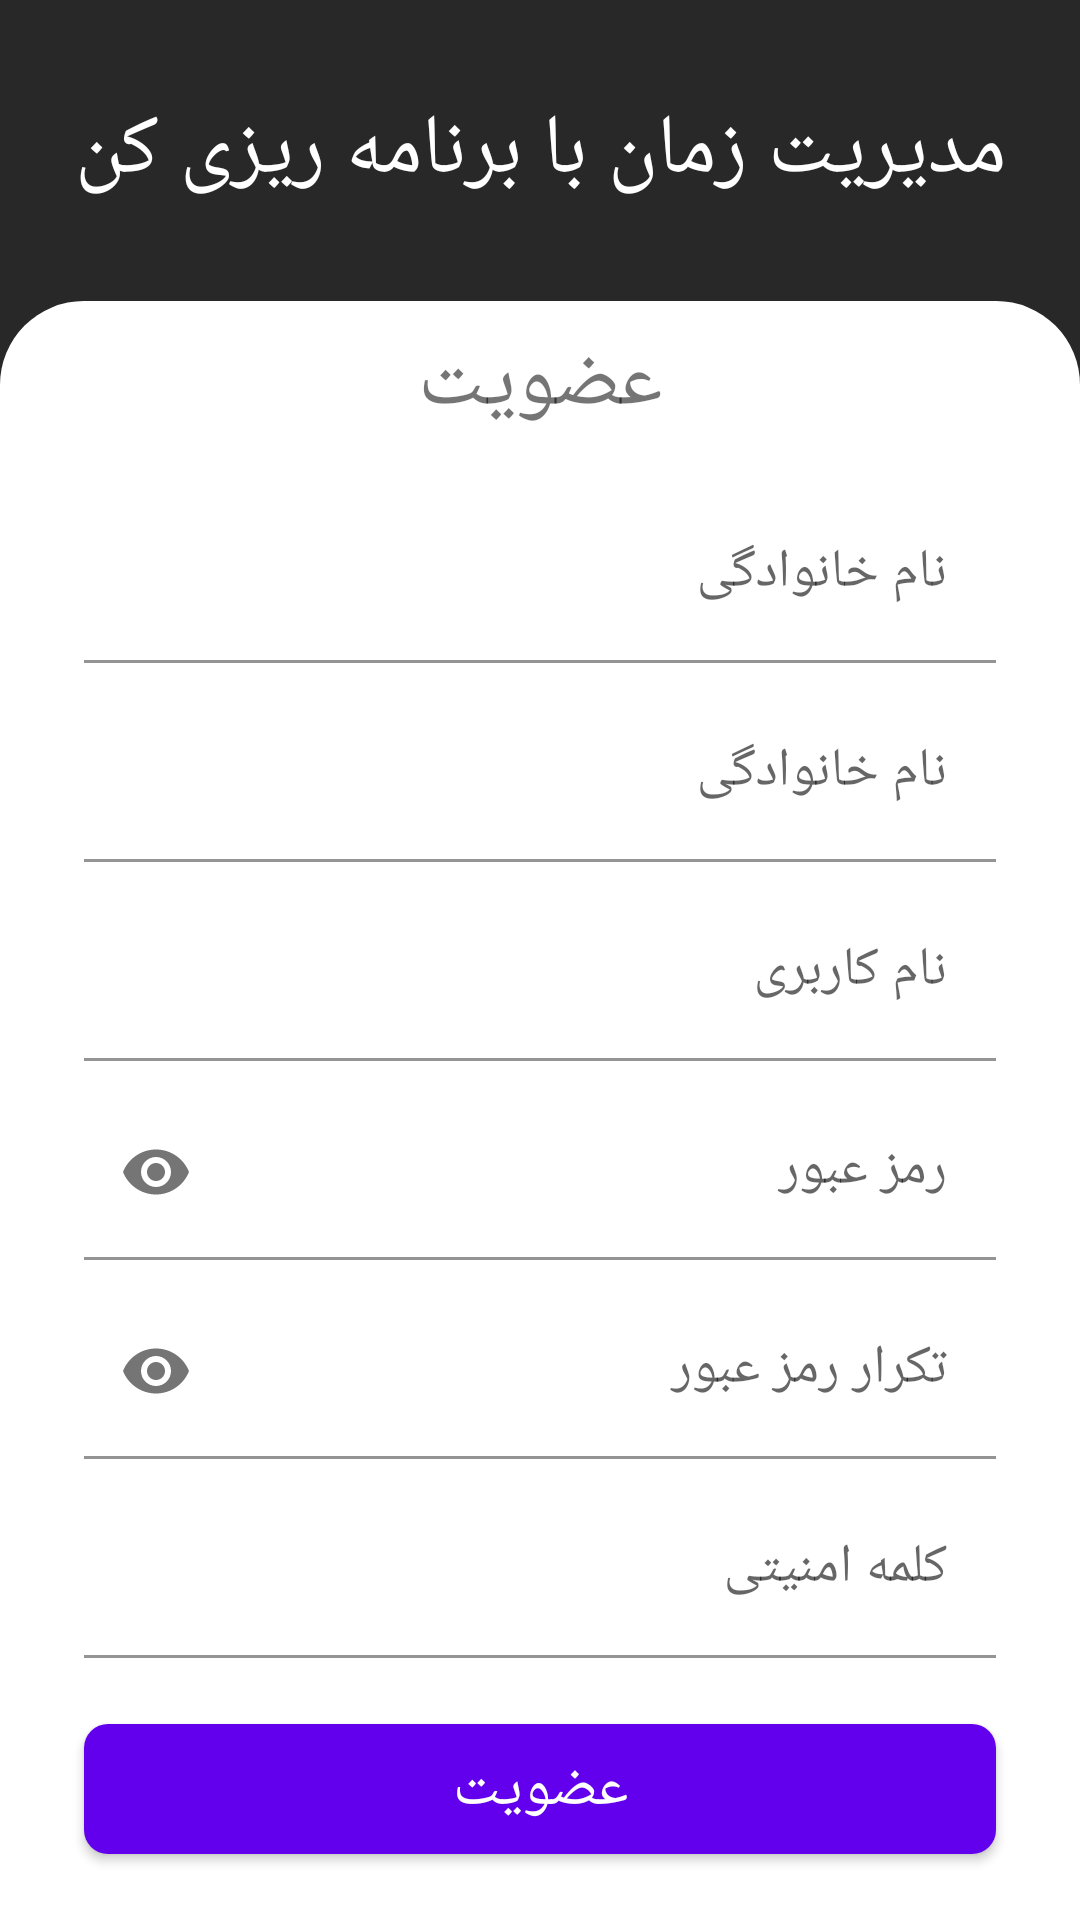

Produce the Android XML layout that renders to this screen, including the resource entries it uses.
<!-- AndroidManifest.xml: application theme Theme.TodoApplication -->
<!-- res/layout/fragment_register.xml -->
<?xml version="1.0" encoding="utf-8"?>
<androidx.constraintlayout.widget.ConstraintLayout xmlns:android="http://schemas.android.com/apk/res/android"
    xmlns:app="http://schemas.android.com/apk/res-auto"
    android:layout_width="match_parent"
    android:layout_height="match_parent"
    android:background="@color/black_100"
    android:layoutDirection="rtl">

    <TextView
        style="@style/textViewTitleBoldCustom"
        android:layout_width="wrap_content"
        android:layout_height="wrap_content"
        android:text="مدیریت زمان با برنامه ریزی کن"
        android:textColor="@color/white"
        app:layout_constraintBottom_toTopOf="@+id/constraintLayoutRegisterBox"
        app:layout_constraintEnd_toEndOf="parent"
        app:layout_constraintStart_toStartOf="parent"
        app:layout_constraintTop_toTopOf="parent" />

    <androidx.constraintlayout.widget.ConstraintLayout
        android:id="@+id/constraintLayoutRegisterBox"
        android:layout_width="match_parent"
        android:layout_height="0dp"
        android:background="@drawable/shape_register"
        app:layout_constraintBottom_toBottomOf="parent"
        app:layout_constraintEnd_toEndOf="parent"
        app:layout_constraintStart_toStartOf="parent">

        <TextView
            android:id="@+id/textViewRegisterTitle"
            style="@style/textViewTitleBoldCustom"
            android:layout_width="wrap_content"
            android:layout_height="wrap_content"
            android:layout_marginTop="8dp"
            android:layout_marginBottom="16dp"
            android:text="@string/text_title_register_name"
            app:layout_constraintBottom_toTopOf="@+id/textInputLayoutRegisterFirstname"
            app:layout_constraintEnd_toEndOf="parent"
            app:layout_constraintStart_toStartOf="parent"
            app:layout_constraintTop_toTopOf="parent" />

        <com.google.android.material.textfield.TextInputLayout
            android:id="@+id/textInputLayoutRegisterFirstname"
            android:layout_width="0dp"
            android:layout_height="wrap_content"
            android:layout_marginStart="28dp"
            android:layout_marginEnd="28dp"
            android:layout_marginBottom="8dp"
            android:hint="@string/text_title_register_lastname"
            app:layout_constraintBottom_toTopOf="@+id/textInputLayoutRegisterLastname"
            app:layout_constraintEnd_toEndOf="parent"
            app:layout_constraintStart_toStartOf="parent">

            <com.google.android.material.textfield.TextInputEditText
                android:id="@+id/textInputEditTextRegisterFirstname"
                style="@style/textInputLayoutCustom"
                android:layout_width="match_parent"
                android:layout_height="wrap_content"
                android:background="@color/white"
                android:textAlignment="center" />

        </com.google.android.material.textfield.TextInputLayout>

        <com.google.android.material.textfield.TextInputLayout
            android:id="@+id/textInputLayoutRegisterLastname"
            android:layout_width="0dp"
            android:layout_height="wrap_content"
            android:layout_marginStart="28dp"
            android:layout_marginEnd="28dp"
            android:layout_marginBottom="8dp"
            android:hint="@string/text_title_register_lastname"
            app:layout_constraintBottom_toTopOf="@+id/textInputLayoutRegisterUsername"
            app:layout_constraintEnd_toEndOf="parent"
            app:layout_constraintStart_toStartOf="parent">

            <com.google.android.material.textfield.TextInputEditText
                android:id="@+id/textInputEditTextRegisterLastname"
                style="@style/textInputLayoutCustom"
                android:layout_width="match_parent"
                android:layout_height="wrap_content"
                android:background="@color/white"
                android:textAlignment="center" />

        </com.google.android.material.textfield.TextInputLayout>

        <com.google.android.material.textfield.TextInputLayout
            android:id="@+id/textInputLayoutRegisterUsername"
            android:layout_width="0dp"
            android:layout_height="wrap_content"
            android:layout_marginStart="28dp"
            android:layout_marginEnd="28dp"
            android:layout_marginBottom="8dp"
            android:hint="@string/text_title_register_username"
            app:layout_constraintBottom_toTopOf="@+id/textInputLayoutRegisterPassword"
            app:layout_constraintEnd_toEndOf="parent"
            app:layout_constraintStart_toStartOf="parent">

            <com.google.android.material.textfield.TextInputEditText
                android:id="@+id/textInputEditTextRegisterUsername"
                style="@style/textInputLayoutCustom"
                android:layout_width="match_parent"
                android:layout_height="wrap_content"
                android:background="@color/white"
                android:textAlignment="center" />

        </com.google.android.material.textfield.TextInputLayout>

        <com.google.android.material.textfield.TextInputLayout
            android:id="@+id/textInputLayoutRegisterPassword"
            android:layout_width="0dp"
            android:layout_height="wrap_content"
            android:layout_marginStart="28dp"
            android:layout_marginEnd="28dp"
            android:layout_marginBottom="8dp"
            android:hint="@string/text_title_register_password"
            app:layout_constraintBottom_toTopOf="@+id/textInputLayoutRegisterRetypePassword"
            app:layout_constraintEnd_toEndOf="parent"
            app:layout_constraintStart_toStartOf="parent"
            app:passwordToggleDrawable="@drawable/ic_round_remove_red_eye_24"
            app:passwordToggleEnabled="true">

            <com.google.android.material.textfield.TextInputEditText
                android:id="@+id/textInputEditTextRegisterPassword"
                style="@style/textInputLayoutCustom"
                android:layout_width="match_parent"
                android:layout_height="wrap_content"
                android:background="@color/white"
                android:inputType="textPassword"
                android:textAlignment="center" />

        </com.google.android.material.textfield.TextInputLayout>

        <com.google.android.material.textfield.TextInputLayout
            android:id="@+id/textInputLayoutRegisterRetypePassword"
            android:layout_width="0dp"
            android:layout_height="wrap_content"
            android:layout_marginStart="28dp"
            android:layout_marginEnd="28dp"
            android:layout_marginBottom="8dp"
            android:hint="@string/text_title_register_retype_password"
            app:layout_constraintBottom_toTopOf="@+id/textInputLayoutRegisterWordSecurity"
            app:layout_constraintEnd_toEndOf="parent"
            app:layout_constraintStart_toStartOf="parent"
            app:passwordToggleDrawable="@drawable/ic_round_remove_red_eye_24"
            app:passwordToggleEnabled="true">

            <com.google.android.material.textfield.TextInputEditText
                android:id="@+id/textInputEditTextRegisterRetypePassword"
                style="@style/textInputLayoutCustom"
                android:layout_width="match_parent"
                android:layout_height="wrap_content"
                android:background="@color/white"
                android:inputType="textPassword"
                android:textAlignment="center" />

        </com.google.android.material.textfield.TextInputLayout>

        <com.google.android.material.textfield.TextInputLayout
            android:id="@+id/textInputLayoutRegisterWordSecurity"
            android:layout_width="0dp"
            android:layout_height="wrap_content"
            android:layout_marginStart="28dp"
            android:layout_marginEnd="28dp"
            android:layout_marginBottom="16dp"
            android:hint="@string/text_title_register_word_security"
            app:layout_constraintBottom_toTopOf="@+id/buttonRegister"
            app:layout_constraintEnd_toEndOf="parent"
            app:layout_constraintStart_toStartOf="parent">

            <com.google.android.material.textfield.TextInputEditText
                android:id="@+id/textInputEditTextRegisterWordSecurity"
                style="@style/textInputLayoutCustom"
                android:layout_width="match_parent"
                android:layout_height="wrap_content"
                android:background="@color/white"
                android:textAlignment="center" />

        </com.google.android.material.textfield.TextInputLayout>

        <com.google.android.material.button.MaterialButton
            android:id="@+id/buttonRegister"
            android:layout_width="0dp"
            android:layout_height="wrap_content"
            android:layout_marginStart="28dp"
            android:layout_marginEnd="28dp"
            android:layout_marginBottom="16dp"
            android:fontFamily="@font/iranyekan_bold"
            android:padding="8dp"
            android:text="@string/text_title_register_register"
            android:textSize="20sp"
            app:cornerRadius="8dp"
            app:layout_constraintBottom_toBottomOf="parent"
            app:layout_constraintEnd_toEndOf="parent"
            app:layout_constraintStart_toStartOf="parent" />

    </androidx.constraintlayout.widget.ConstraintLayout>

</androidx.constraintlayout.widget.ConstraintLayout>
<!-- resources referenced by this layout -->
<resources>
  <color name="black_100">#FF282828</color>
  <color name="white">#FFFFFFFF</color>
  <!-- drawable shape_register (drawable) -->
  <?xml version="1.0" encoding="utf-8"?>
  <shape xmlns:android="http://schemas.android.com/apk/res/android">
      <corners
          android:topLeftRadius="84px"
          android:topRightRadius="84px" />
  
      <solid android:color="@color/white" />
  </shape>
  <string name="text_title_register_lastname">نام خانوادگی</string>
  <string name="text_title_register_name">عضویت</string>
  <string name="text_title_register_password">رمز عبور</string>
  <string name="text_title_register_register">عضویت</string>
  <string name="text_title_register_retype_password">تکرار رمز عبور</string>
  <string name="text_title_register_username">نام کاربری</string>
  <string name="text_title_register_word_security">کلمه امنیتی</string>
  <style name="textInputLayoutCustom" parent="ThemeOverlay.Material3.TextInputEditText">
          <item name="android:singleLine">true</item>
          <item name="android:textSize">18sp</item>
          <item name="android:fontFamily">@font/iranyekan_regular</item>
      </style>
  <style name="textViewTitleBoldCustom" parent="Widget.AppCompat.TextView">
          <item name="android:textSize">28sp</item>
          <item name="android:fontFamily">@font/iranyekan_bold</item>
      </style>
  <style name="Theme.TodoApplication" parent="Theme.MaterialComponents.DayNight.NoActionBar">
          
          <item name="colorPrimary">@color/purple_500</item>
          <item name="colorPrimaryVariant">@color/black_100</item>
          <item name="colorOnPrimary">@color/white</item>
          
          <item name="colorSecondary">@color/teal_200</item>
          <item name="colorSecondaryVariant">@color/teal_700</item>
          <item name="colorOnSecondary">@color/black</item>
          
          <item name="android:statusBarColor" tools:targetApi="l">?attr/colorPrimaryVariant</item>
          
      </style>
  <color name="purple_500">#FF6200EE</color>
  <color name="teal_200">#FF03DAC5</color>
  <color name="teal_700">#FF018786</color>
  <color name="black">#FF000000</color>
</resources>
